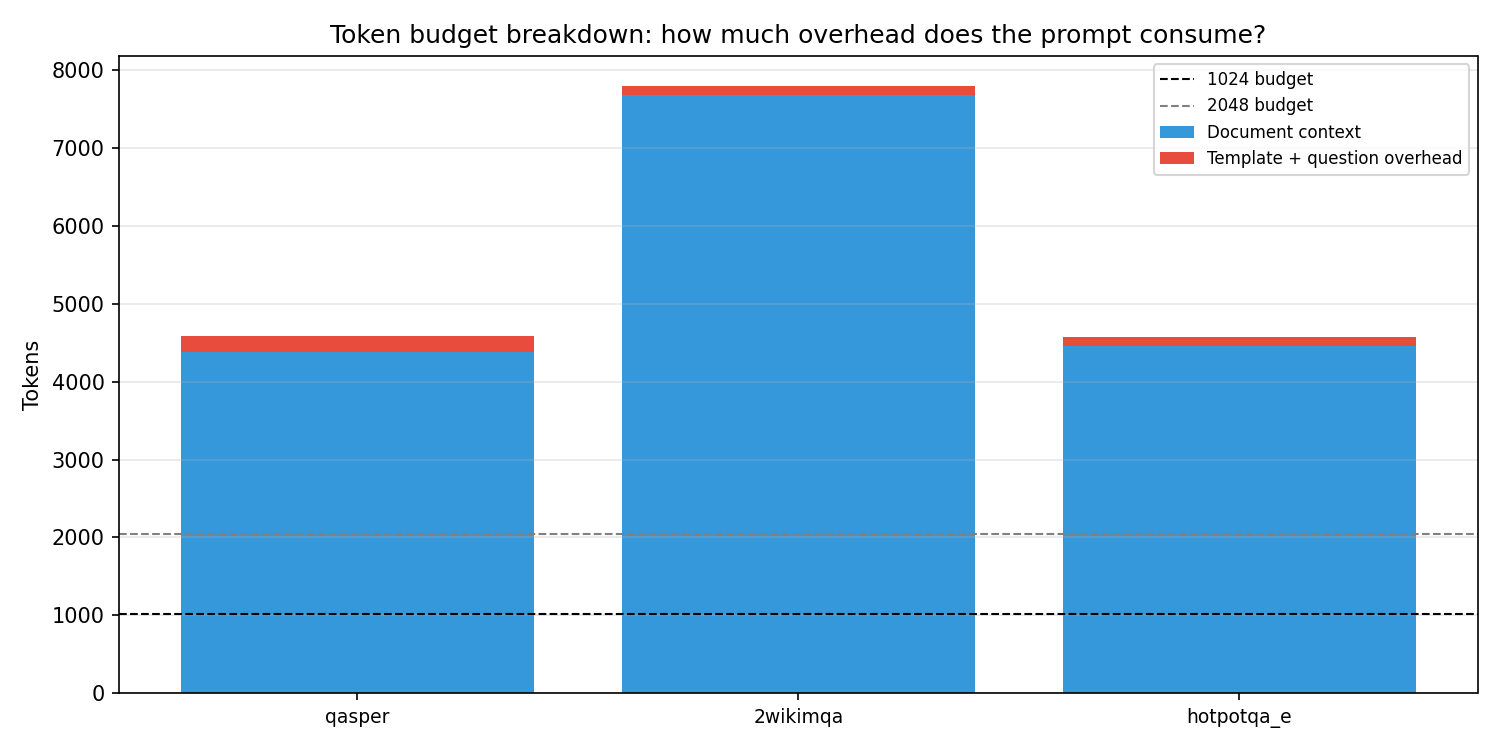

Data behind this chart, as committed beside it:
task, prompt_idx, total_tokens, context_tokens, overhead_tokens, question_chars
qasper, 0, 4035, 3832, 203, 50
qasper, 1, 3366, 3166, 200, 31
qasper, 2, 4396, 4189, 207, 69
qasper, 3, 3012, 2812, 200, 50
qasper, 4, 4474, 4274, 200, 38
qasper, 5, 5408, 5204, 204, 62
qasper, 6, 5670, 5468, 202, 50
qasper, 7, 6533, 6333, 200, 42
qasper, 8, 3525, 3319, 206, 81
qasper, 9, 5357, 5158, 199, 36
2wikimqa, 0, 7106, 7003, 103, 45
2wikimqa, 1, 6975, 6870, 105, 48
2wikimqa, 2, 6394, 6293, 101, 52
2wikimqa, 3, 11055, 10944, 111, 100
2wikimqa, 4, 7216, 7104, 112, 81
2wikimqa, 5, 7356, 7252, 104, 61
2wikimqa, 6, 7469, 7357, 112, 78
2wikimqa, 7, 10957, 10858, 99, 33
2wikimqa, 8, 5861, 5763, 98, 40
2wikimqa, 9, 7469, 7368, 101, 56
hotpotqa_e, 0, 6148, 6039, 109, 66
hotpotqa_e, 1, 5282, 5170, 112, 107
hotpotqa_e, 2, 4179, 4065, 114, 109
hotpotqa_e, 3, 1191, 1085, 106, 56
hotpotqa_e, 4, 3437, 3333, 104, 67
hotpotqa_e, 5, 4691, 4585, 106, 87
hotpotqa_e, 6, 5639, 5527, 112, 92
hotpotqa_e, 7, 4484, 4375, 109, 65
hotpotqa_e, 8, 5308, 5194, 114, 103
hotpotqa_e, 9, 5314, 5199, 115, 86
